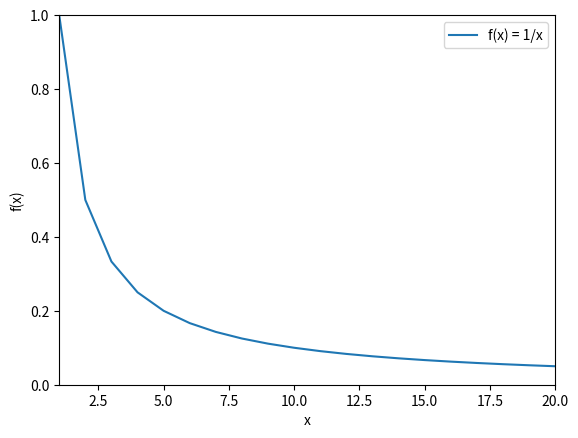

Python code for this plot:
import numpy as np
import pandas as pd
import matplotlib.pyplot as plt

x = np.arange(1,21)
y = 1/x

plt.plot(x,y, label="f(x) = 1/x")
plt.legend()
plt.xlabel("x")
plt.ylabel("f(x)")
plt.xlim(1, len(x))
plt.ylim(0, 1)
plt.show()